Photos from the image-classification dataset "data_for_modeling" in the GitHub repository zach-merritt/weedeater. Its 5 classes are: dirt, marigold, morning glory, pea, radish.

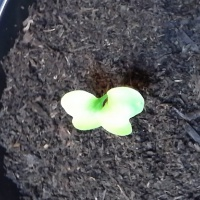
Label: radish

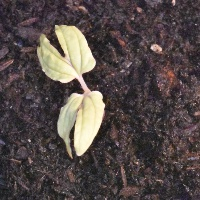
Label: morning glory

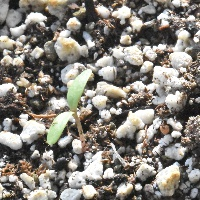
Label: marigold

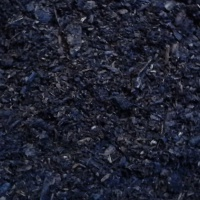
Label: dirt

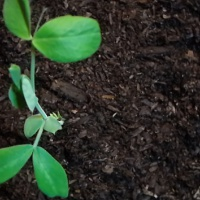
Label: pea

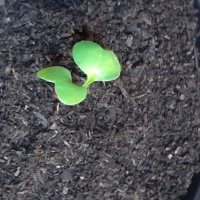
Label: radish
